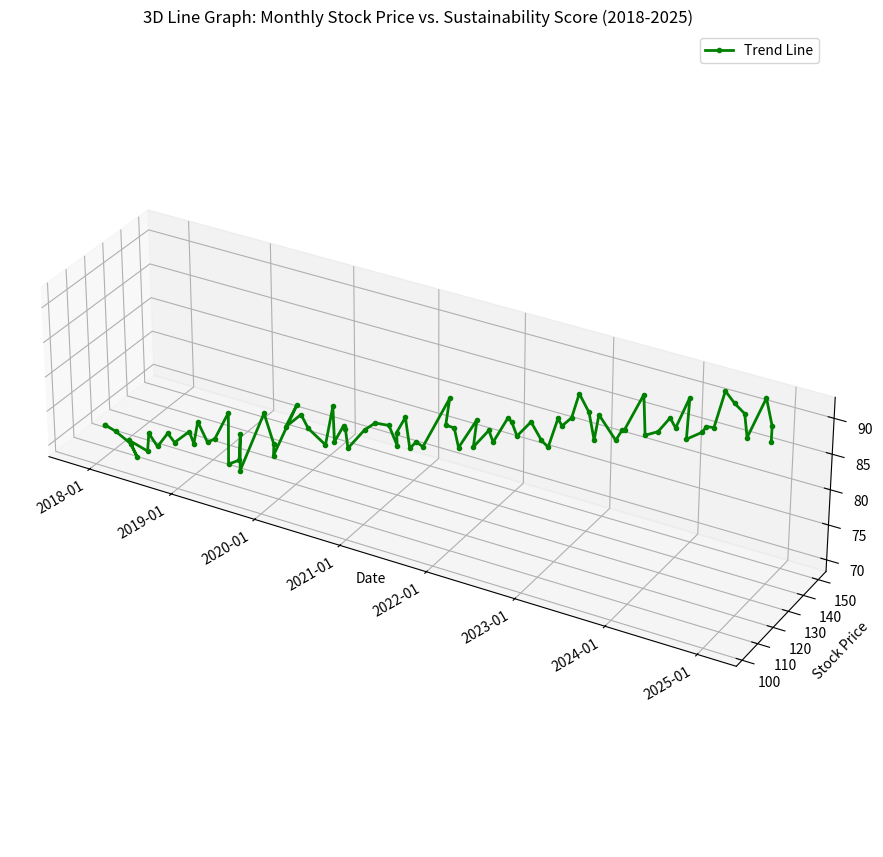

The matplotlib source for this figure:
import matplotlib.pyplot as plt
from mpl_toolkits.mplot3d import Axes3D  # registers the 3D projection
import matplotlib.dates as mdates
import pandas as pd
import numpy as np

# Generate 60 monthly dates starting from January 2018
dates = pd.date_range(start='2018-01-01', periods=84, freq='MS')  # 'MS' stands for Month Start

# Convert the dates to Matplotlib's internal numeric format
dates_numeric = mdates.date2num(dates)

# Generate sample data for stock prices and sustainability scores (60 points each)
# You can replace these with your actual data
np.random.seed(0)  # for reproducibility
stock_prices = np.linspace(100, 150, 84) + np.random.normal(0, 3, 84)  # a linear trend with some noise
sustainability_scores = np.linspace(70, 90, 84) + np.random.normal(0, 2, 84)  # a linear trend with noise

# Create the 3D figure and axis
fig = plt.figure(figsize=(12, 12))
ax = fig.add_subplot(111, projection='3d')

# Plot the 3D line graph
ax.plot(dates_numeric, stock_prices, sustainability_scores,
        color='green', linewidth=2, marker='o', markersize=3, label='Trend Line')

# Set axis labels
ax.set_xlabel('Date')
ax.set_ylabel('Stock Price')
ax.set_zlabel('Sustainability Score')
ax.set_title('3D Line Graph: Monthly Stock Price vs. Sustainability Score (2018-2025)')

# Format the x-axis to show date labels
# Get current x-ticks and set their labels to formatted dates
ax.xaxis.set_major_locator(mdates.AutoDateLocator())
ax.xaxis.set_major_formatter(mdates.DateFormatter('%Y-%m'))
fig.autofmt_xdate()  # rotate date labels for better readability
ax.set_box_aspect((4, 1, 1))  # (x, y, z) aspect ratio

# Optionally, add a legend
ax.legend()

plt.show()